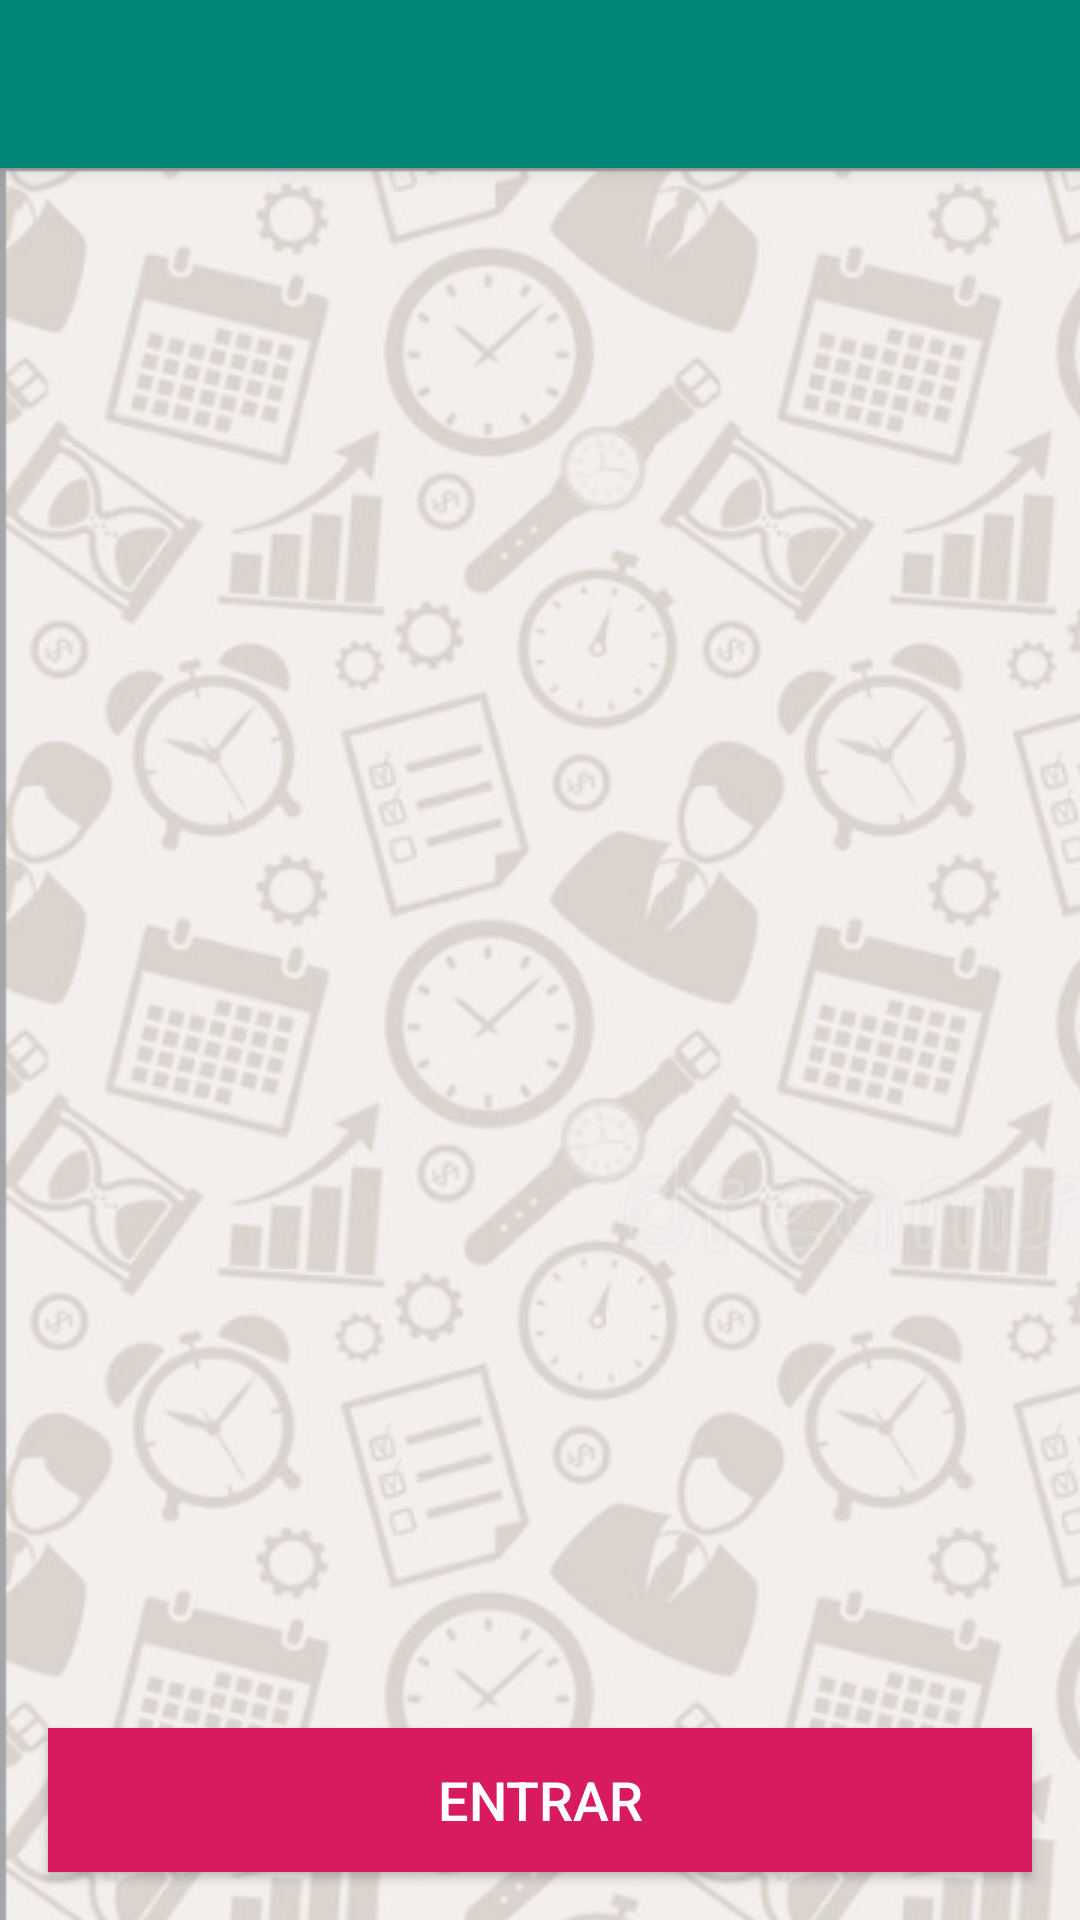

Produce the Android XML layout that renders to this screen, including the resource entries it uses.
<!-- AndroidManifest.xml: activity theme AppTheme.NoActionBar -->
<!-- res/layout/activity_main.xml -->
<?xml version="1.0" encoding="utf-8"?>
<androidx.coordinatorlayout.widget.CoordinatorLayout xmlns:android="http://schemas.android.com/apk/res/android"
    xmlns:app="http://schemas.android.com/apk/res-auto"
    xmlns:tools="http://schemas.android.com/tools"
    android:layout_width="match_parent"
    android:layout_height="match_parent"
    tools:context=".activity.MainActivity">

    <com.google.android.material.appbar.AppBarLayout
        android:layout_width="match_parent"
        android:layout_height="wrap_content"
        android:theme="@style/AppTheme.AppBarOverlay">

        <androidx.appcompat.widget.Toolbar
            android:id="@+id/toolbar"
            android:layout_width="match_parent"
            android:layout_height="?attr/actionBarSize"
            android:background="?attr/colorPrimary"
            app:popupTheme="@style/AppTheme.PopupOverlay" />

    </com.google.android.material.appbar.AppBarLayout>

    <include layout="@layout/content_main" />

    <Button
        android:id="@+id/buttonMainEntrar"
        android:layout_width="match_parent"
        android:layout_height="wrap_content"
        android:layout_gravity="bottom|center"
        android:layout_margin="16dp"
        android:background="@color/colorAccent"
        android:padding="4dp"
        android:text="Entrar"
        android:textColor="@android:color/white"
        android:textSize="18sp" />

</androidx.coordinatorlayout.widget.CoordinatorLayout>
<!-- res/layout/content_main.xml (included above) -->
<?xml version="1.0" encoding="utf-8"?>
<androidx.constraintlayout.widget.ConstraintLayout xmlns:android="http://schemas.android.com/apk/res/android"
    xmlns:app="http://schemas.android.com/apk/res-auto"
    xmlns:tools="http://schemas.android.com/tools"
    android:layout_width="match_parent"
    android:layout_height="match_parent"
    android:background="@drawable/backrepeat"
    app:layout_behavior="@string/appbar_scrolling_view_behavior"
    tools:context=".activity.MainActivity"
    tools:showIn="@layout/activity_main">

    <androidx.recyclerview.widget.RecyclerView
        android:id="@+id/recyclerMain"
        android:layout_width="wrap_content"
        android:layout_height="wrap_content"
        android:foregroundGravity="center"
        app:layout_constraintBottom_toBottomOf="parent"
        app:layout_constraintEnd_toEndOf="parent"
        app:layout_constraintStart_toStartOf="parent"
        app:layout_constraintTop_toTopOf="parent"
        tools:listitem="@layout/layout_adapter_main" />

</androidx.constraintlayout.widget.ConstraintLayout>
<!-- res/layout/layout_adapter_main.xml (included above) -->
<?xml version="1.0" encoding="utf-8"?>
<androidx.cardview.widget.CardView xmlns:android="http://schemas.android.com/apk/res/android"
    xmlns:app="http://schemas.android.com/apk/res-auto"
    xmlns:tools="http://schemas.android.com/tools"
    android:layout_width="wrap_content"
    android:layout_height="wrap_content"
    android:layout_margin="8dp"
    android:orientation="vertical"
    app:cardCornerRadius="4dp"
    app:cardElevation="4dp"
    app:cardMaxElevation="4dp">

    <androidx.constraintlayout.widget.ConstraintLayout
        android:layout_width="wrap_content"
        android:layout_height="wrap_content"
        android:padding="2dp">

        <ImageView
            android:layout_width="200dp"

            android:id="@+id/imageView4"
            android:layout_height="200dp"
            android:paddingTop="8dp"
            android:paddingBottom="8dp"
            android:scaleType="fitCenter"
            app:layout_constraintBottom_toBottomOf="parent"
            app:layout_constraintEnd_toEndOf="parent"
            app:layout_constraintStart_toStartOf="parent"
            app:layout_constraintTop_toTopOf="parent"
            app:layout_constraintVertical_bias="0.499"
            tools:srcCompat="@tools:sample/avatars" />

        <TextView
            android:id="@+id/textViewCampo1"
            android:layout_width="wrap_content"
            android:layout_height="wrap_content"
            android:background="@drawable/layout_sombra"
            android:padding="8dp"
            android:text="10"
            android:textColor="@color/design_default_color_primary_dark"
            android:textSize="36sp"
            android:textStyle="bold"
            app:layout_constraintBottom_toTopOf="@+id/linearLayout2"
            app:layout_constraintEnd_toEndOf="parent"
            app:layout_constraintHorizontal_bias="0.0"
            app:layout_constraintStart_toStartOf="parent"
            app:layout_constraintTop_toTopOf="parent"
            app:layout_constraintVertical_bias="0.0" />

        <LinearLayout
            android:id="@+id/linearLayout2"
            android:layout_width="0dp"
            android:layout_height="wrap_content"
            android:layout_margin="2dp"
            android:orientation="vertical"
            app:layout_constraintBottom_toBottomOf="parent"
            app:layout_constraintEnd_toEndOf="parent"
            app:layout_constraintStart_toStartOf="parent">

            <TextView
                android:id="@+id/textViewCampo2"
                android:layout_width="match_parent"
                android:layout_height="wrap_content"
                android:background="#CCFFFFFF"
                android:text="TextView"
                android:textAlignment="center"
                android:textColor="@color/colorAccent" />

            <TextView
                android:id="@+id/textViewCampo3"
                android:layout_width="match_parent"
                android:layout_height="wrap_content"
                android:background="#E6FFFFFF"
                android:text="TextView"
                android:textAlignment="textStart"
                android:textSize="10sp" />
        </LinearLayout>
    </androidx.constraintlayout.widget.ConstraintLayout>
</androidx.cardview.widget.CardView>
<!-- resources referenced by this layout -->
<resources>
  <color name="colorAccent">#D81B60</color>
  <!-- drawable backrepeat (drawable) -->
  <bitmap xmlns:android="http://schemas.android.com/apk/res/android"
  
      android:src="@drawable/bgtempo"
      android:tileMode="repeat"
      android:background="#00FFFFFF"
      android:alpha="0.4"/>
  <!-- drawable layout_sombra (drawable) -->
  <layer-list xmlns:android="http://schemas.android.com/apk/res/android">
      <item>
          <shape android:shape="rectangle">
              <solid android:color="#CABBBBBB"/>
              <corners android:radius="10dp" />
          </shape>
      </item>
  
      <item
          android:left="0dp"
          android:right="4dp"
          android:top="0dp"
          android:bottom="4dp">
          <shape android:shape="rectangle">
              <solid android:color="@android:color/white"/>
              <corners android:radius="5dp" />
          </shape>
      </item>
  </layer-list>
  <style name="AppTheme.AppBarOverlay" parent="ThemeOverlay.AppCompat.Dark.ActionBar" />
  <style name="AppTheme.PopupOverlay" parent="ThemeOverlay.AppCompat.Light" />
  <style name="AppTheme.NoActionBar">
          <item name="windowActionBar">false</item>
          <item name="windowNoTitle">true</item>
      </style>
  <!-- drawable bgtempo: png bitmap (drawable, 713133 bytes) -->
</resources>
